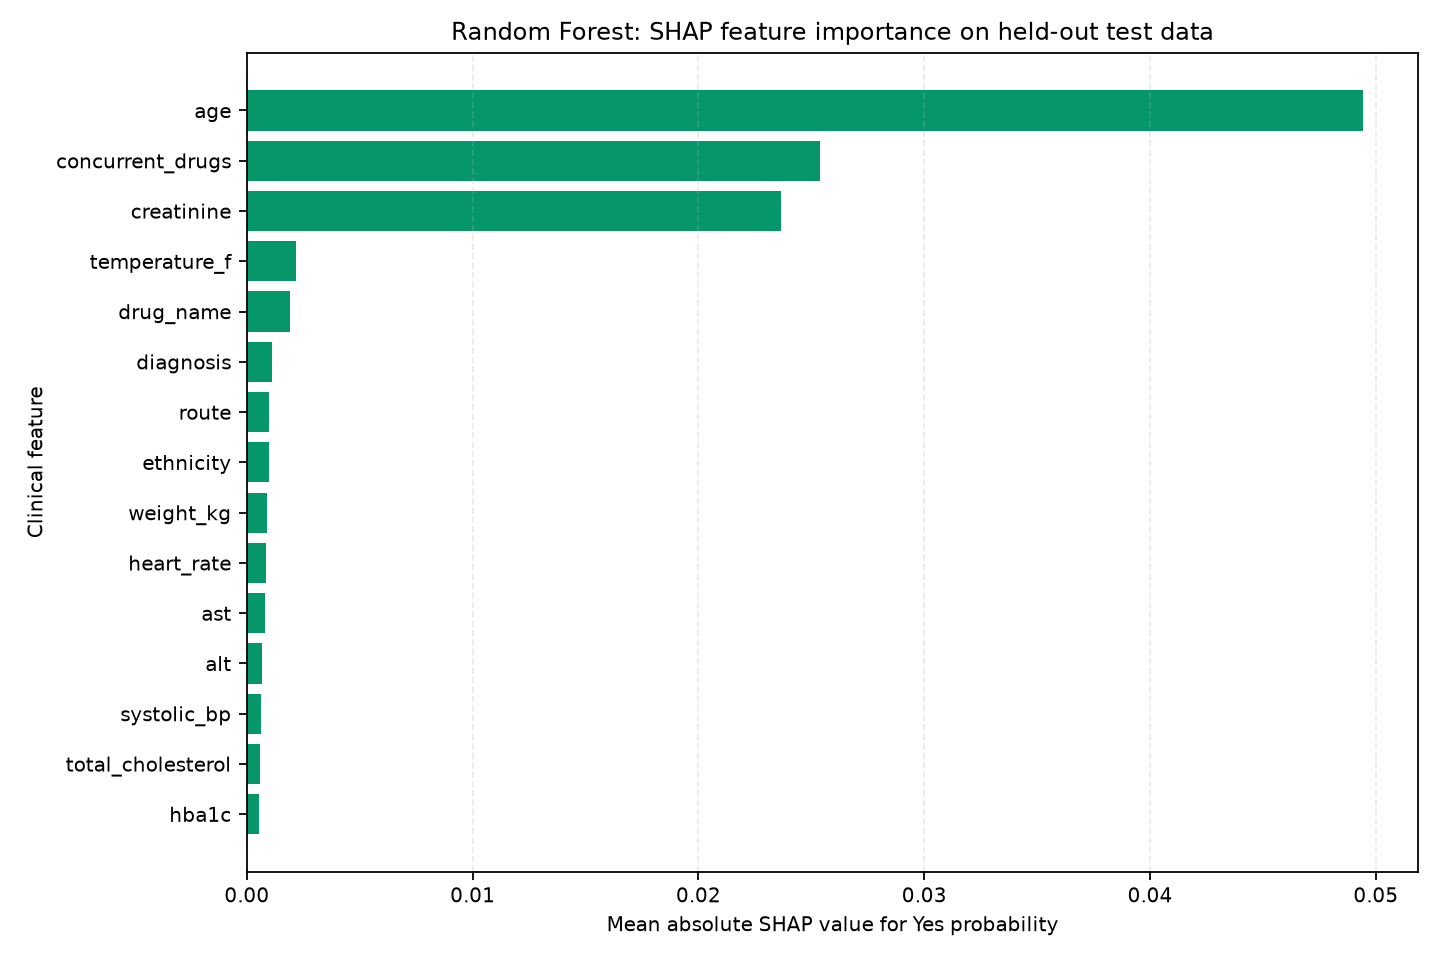

Data behind this chart, as committed beside it:
feature, mean_abs_shap, model
age, 0.04941, Random Forest
concurrent_drugs, 0.02538, Random Forest
creatinine, 0.02366, Random Forest
temperature_f, 0.002181, Random Forest
drug_name, 0.001903, Random Forest
diagnosis, 0.001117, Random Forest
route, 0.0009865, Random Forest
ethnicity, 0.0009784, Random Forest
weight_kg, 0.0008717, Random Forest
heart_rate, 0.0008613, Random Forest
ast, 0.0008194, Random Forest
alt, 0.0006752, Random Forest
systolic_bp, 0.0006432, Random Forest
total_cholesterol, 0.0005961, Random Forest
hba1c, 0.0005271, Random Forest
egfr, 0.0005169, Random Forest
bmi, 0.0004388, Random Forest
diastolic_bp, 0.0004263, Random Forest
height_cm, 0.0003748, Random Forest
wbc_count, 0.0003666, Random Forest
smoking_status, 0.0003027, Random Forest
alcohol_use, 0.0002666, Random Forest
gender, 0.0002284, Random Forest
hemoglobin, 0.0002037, Random Forest
dosage_mg, 0.0001934, Random Forest
duration_days, 0.0001355, Random Forest
